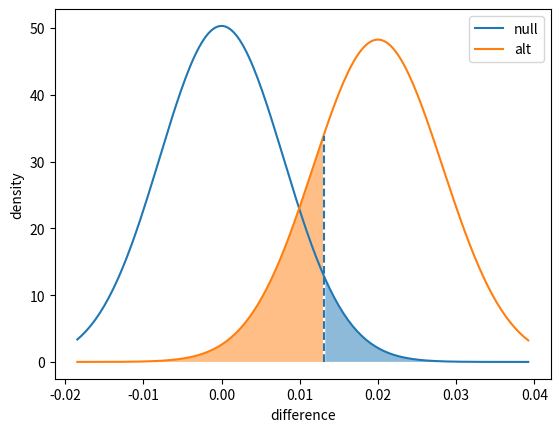

Generate this figure with matplotlib:
# Practical Significance

# import packages
import numpy as np
import scipy.stats as stats
import matplotlib.pyplot as plt

# Lets say have a baseline web portal click-through rate of 10% and want to
# see a manipulation increase this baseline to 12%. How many observations would
# we need in each group in order to detect this change with power  1−𝛽=.80
# (i.e. detect the 2% absolute increase 80% of the time), at a Type I error
# rate of  𝛼=.05 ?

# Trial and Error Method:
# -------------------------

# One way we could solve this is through trial and error. Every sample size
# will have a level of statistical power(1-𝛽) associated with it; testing
# multiple sample sizes will gradually allow us to narrow down the minimum
# sample size required to obtain our desired statistical power(1-𝛽) level. Even
# though this isn't a particularly efficient method, but it can provide an
# intuition for how experiment sizing works.


def power(p_null, p_alt, n, alpha = .05, plot = True):
    """
        Compute the power of detecting the difference in two populations with
        different proportion parameters, given a desired alpha rate.

        Input parameters:
            p_null: base success rate under null hypothesis
            p_alt : desired success rate to be detected, must be larger than
                    p_null
            n     : number of observations made in each group
            alpha : Type-I error rate
            plot  : boolean for whether or not a plot of distributions will be
                    created

        Output value:
            power : Power to detect the desired difference, under the null.
        """
    #(Refer book: Statistics for Management
    # (Seventh Edition ISBN 978-81-317-7450-2) under the topic :
    # One-Tailed Tests for  Difference between Proportions)

    se_null = np.sqrt((1/n) * (2 * p_null * (1 - p_null)))
    null_dist = stats.norm(loc = 0, scale = se_null)

    # ppf function here takes the proportion of area under the curve and
    # gives out the corresponding x value. cdf function does the reverse.
    # cdf gives out the cumulative distribution function evaluated at the
    # point x.
    p_crit = null_dist.ppf(1 - alpha)

    se_alt = np.sqrt((1/n) * ((p_null * (1 - p_null)) + (p_alt * (1 - p_alt))))
    alt_dist = stats.norm(loc = p_alt - p_null, scale = se_alt)
    beta = alt_dist.cdf(p_crit)

    if plot:
        # Compute distribution heights
        low_bound = null_dist.ppf(.01)
        high_bound = alt_dist.ppf(.99)
        x = np.linspace(low_bound, high_bound, 201)
        y_null = null_dist.pdf(x)
        y_alt = alt_dist.pdf(x)

        # Plot the distributions
        plt.plot(x, y_null)
        plt.plot(x, y_alt)
        plt.vlines(p_crit, 0,
                   np.amax([null_dist.pdf(p_crit), alt_dist.pdf(p_crit)]),
                   linestyles='--')
        plt.fill_between(x, y_null, 0, where=(x >= p_crit), alpha=.5)
        plt.fill_between(x, y_alt, 0, where=(x <= p_crit), alpha=.5)

        plt.legend(['null', 'alt'])
        plt.xlabel('difference')
        plt.ylabel('density')
        plt.show()

    # return power
    return (1 - beta)

#power(.1, .12, 1000) # Statistical power approx 44%
#power(.1, .12, 2000) # Statistical power approx 67%
power(.1, .12, 2863) # Statistical power little over 80%

# Analytic Solution:
# ------------------

# The key point to notice is that, for an  𝛼  and  𝛽  both < .5, the critical
# value for determining statistical significance will fall between our null
# click-through rate and our alternative, desired click-through rate.
# So, the difference between  𝑝0  and  𝑝1  can be subdivided into the distance
# from  𝑝0  to the critical value  𝑝∗  and the distance from  𝑝∗  to  𝑝1 .

def experiment_size(p_null, p_alt, alpha=.05, beta=.20):
    """
    Compute the minimum number of samples needed to achieve a desired power
    level for a given effect size.

    Input parameters:
        p_null: base success rate under null hypothesis
        p_alt : desired success rate to be detected
        alpha : Type-I error rate
        beta  : Type-II error rate

    Output value:
        n : Number of samples required for each group to obtain desired power
    """

    # Get necessary z-scores and standard deviations (@ 1 obs per group)
    z_null = stats.norm.ppf(1 - alpha)
    z_alt = stats.norm.ppf(beta)
    sd_null = np.sqrt(2 * p_null * (1 - p_null))
    sd_alt = np.sqrt((p_null * (1 - p_null) + (p_alt * (1 - p_alt))))

    p_diff = p_alt - p_null
    n = ((z_null*sd_null - z_alt*sd_alt) / p_diff) ** 2
    return np.ceil(n)

experiment_size(0.1, 0.12)























